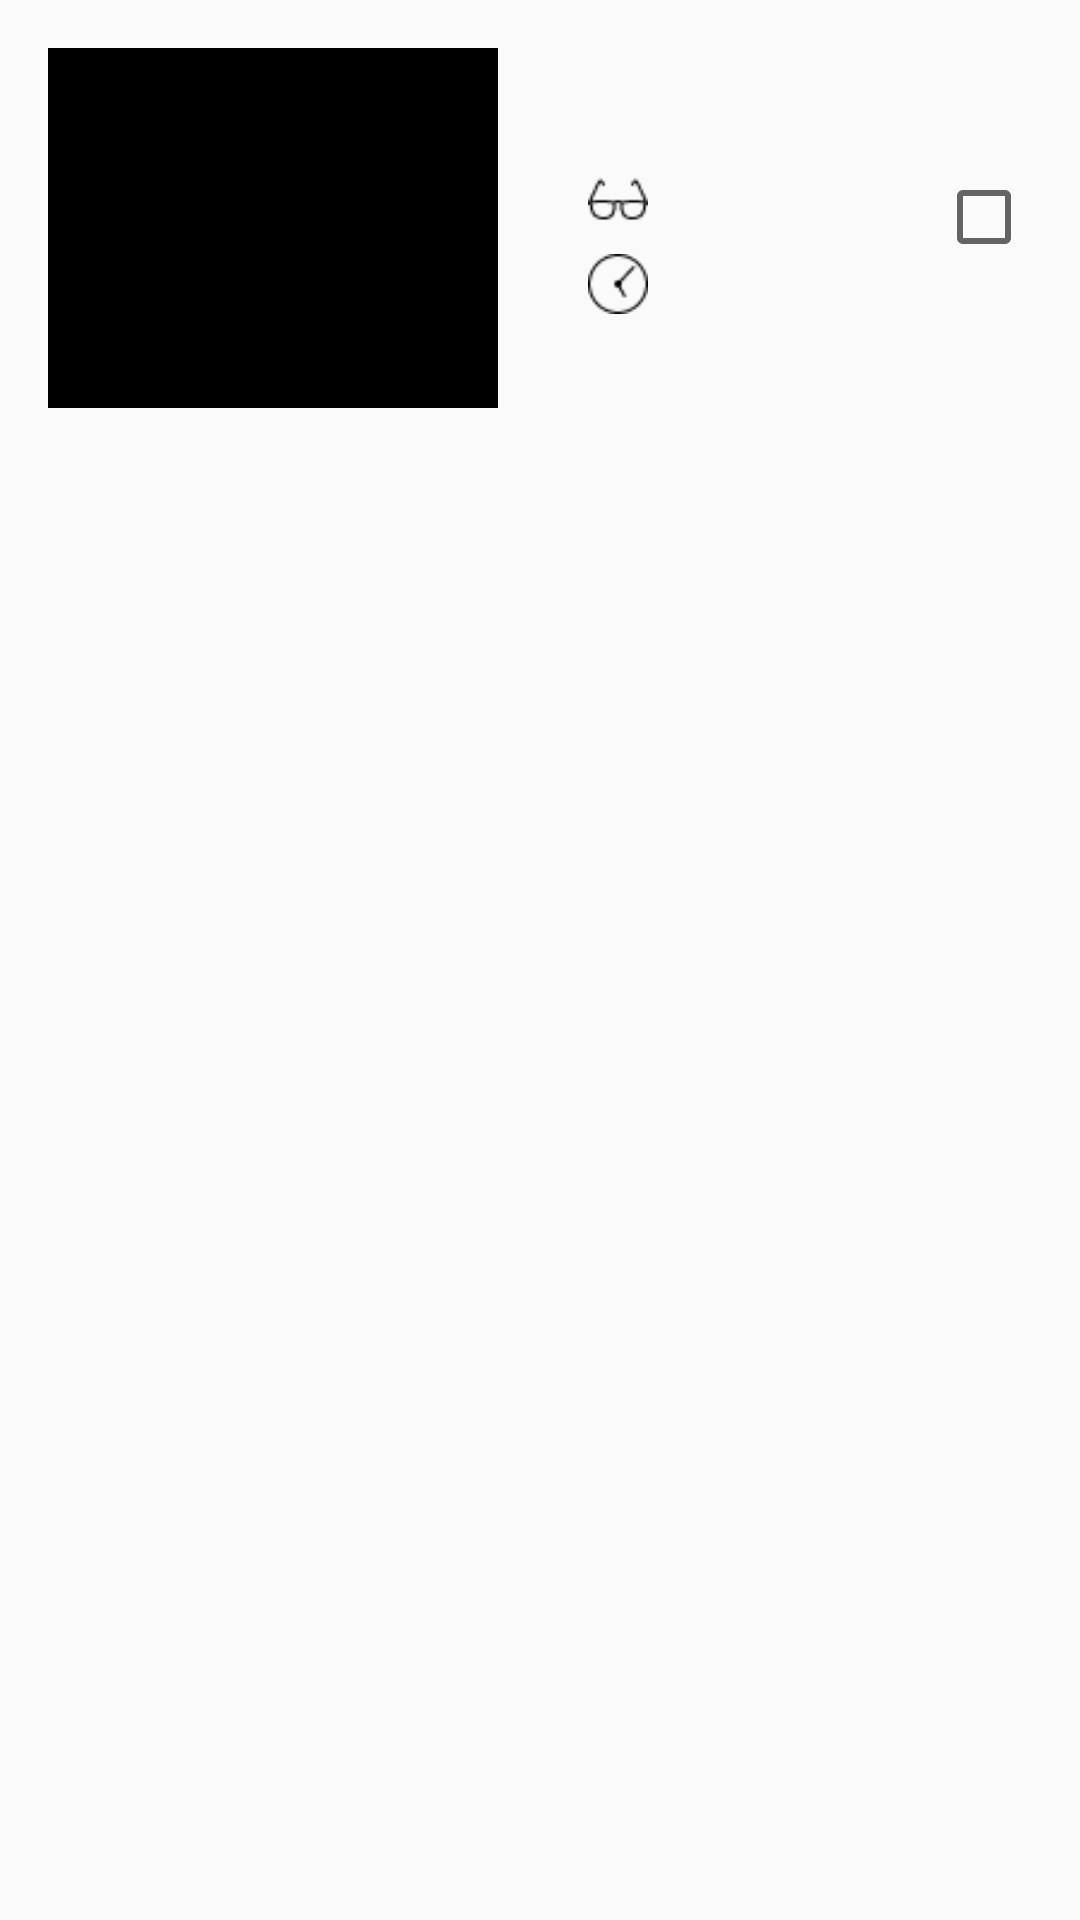

Produce the Android XML layout that renders to this screen, including the resource entries it uses.
<!-- AndroidManifest.xml: application theme AppTheme -->
<!-- res/layout/video_item_fav.xml -->
<?xml version="1.0" encoding="utf-8"?>
<RelativeLayout xmlns:android="http://schemas.android.com/apk/res/android"
    android:layout_width="match_parent"
    android:layout_height="match_parent"
    android:padding="16dp"
    >


    <ImageView
        android:id="@+id/video_thumbnail"
        android:layout_width="150dp"
        android:layout_height="120dp"
        android:layout_alignParentLeft="true"
        android:layout_alignParentTop="true"
        android:layout_marginRight="20dp"
        android:adjustViewBounds="true"
        android:scaleType="centerCrop"
        android:background="#000000"
        android:padding="1dp"
        android:clickable="true"
        />

    <TextView android:id="@+id/video_title"
        android:layout_width="wrap_content"
        android:layout_height="wrap_content"
        android:layout_toRightOf="@+id/video_thumbnail"
        android:layout_alignParentTop="true"
        android:layout_marginTop="5dp"
        android:textSize="15sp"
        android:textStyle="bold"
        android:clickable="false"
        />

    <LinearLayout
        android:id="@+id/views_layout"
        android:layout_marginTop="15dp"
        android:layout_below="@id/video_title"
        android:layout_width="wrap_content"
        android:layout_height="wrap_content"
        android:layout_toRightOf="@id/video_thumbnail"
        android:orientation="horizontal"
        android:clickable="false">

        <TextView android:id="@+id/video_views"
            android:layout_width="wrap_content"
            android:layout_height="wrap_content"
            android:textSize="15sp"
            android:layout_marginRight="10dp"/>

        <ImageView
            android:background="@drawable/views_icon"
            android:layout_marginRight="5dp"
            android:layout_width="20sp"
            android:layout_height="20sp">
        </ImageView>

    </LinearLayout>

    <LinearLayout
        android:layout_below="@id/views_layout"
        android:layout_width="wrap_content"
        android:layout_height="wrap_content"
        android:layout_toRightOf="@id/video_thumbnail"
        android:orientation="horizontal"
        android:layout_marginTop="8dp"
        android:clickable="false">

        <TextView android:id="@+id/video_published_date"
            android:layout_width="wrap_content"
            android:layout_height="wrap_content"
            android:textSize="15sp"
            android:layout_marginRight="10dp"

            />

        <ImageView
            android:background="@drawable/published_at"
            android:layout_marginRight="5dp"
            android:layout_width="20sp"
            android:layout_height="20sp"
            >
        </ImageView>

    </LinearLayout>

    <CheckBox
        android:layout_width="wrap_content"
        android:layout_height="wrap_content"
        android:id="@+id/checkbox"
        android:visibility="visible"
        android:layout_alignTop="@+id/views_layout"
        android:layout_alignParentEnd="true" />

</RelativeLayout>



    
    
    
    
    
    

    
    
    
    
    
    
    
    
    
    
    
    

    
    
    
    
    
    
    
    

    
    
    
    
    
    
    
    

    
    
    
    
    
    
    


    

    
    
    
    
    
    
    
    

    
    
    
    
    
    

    

    
    
    
    
    
    
    



    


    
    
    
    
    
    
    

    
    
    
    
    
    
    


    

    
    
    
    

    














    
    
    
    
    
    

    
    
    
    
    
    
    
    
    

    
    
    
    
    
    
    
    
    

    
    
    
    
    
    
    
    

    
    
    
    
    

    
    
    
    
    
    

    

    
    
    
    
    
    
    

    
    
    
    
    

    

    
    
    
    
    
    
    



    


    
    
    
    

    
<!-- resources referenced by this layout -->
<resources>
  <color name="title">#000000</color>
  <!-- drawable published_at: png bitmap (drawable, 511 bytes) -->
  <!-- drawable views_icon: png bitmap (drawable, 457 bytes) -->
  <style name="AppTheme" parent="Theme.AppCompat.Light.DarkActionBar">
          <item name="android:fontFamily">sans-serif-light</item>
          
      </style>
</resources>
